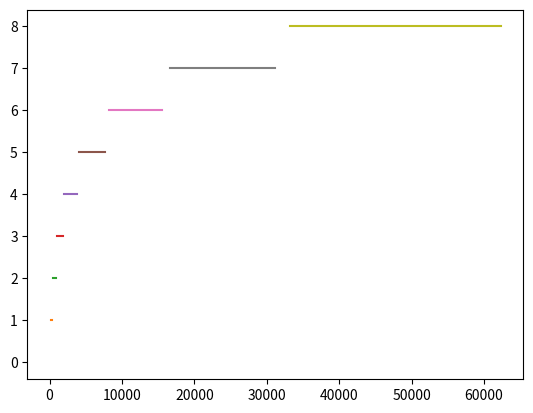

The script that saved this image:
import matplotlib.pyplot as plt

lenhash = {}

space = 1

mins = []
maxs = []

for i in range(1, 10):
    minx = 65*(2**i - 1)
    maxx = 122*(2**i - 1)

    mins.append(minx)
    maxs.append(maxx)

    lenhash[i] = [minx, maxx]

# print(lenhash)

for i, m in enumerate(zip(mins, maxs)):
    plt.plot([m[0], m[1]], [i*space, i*space])

# plt.grid()
plt.show()

